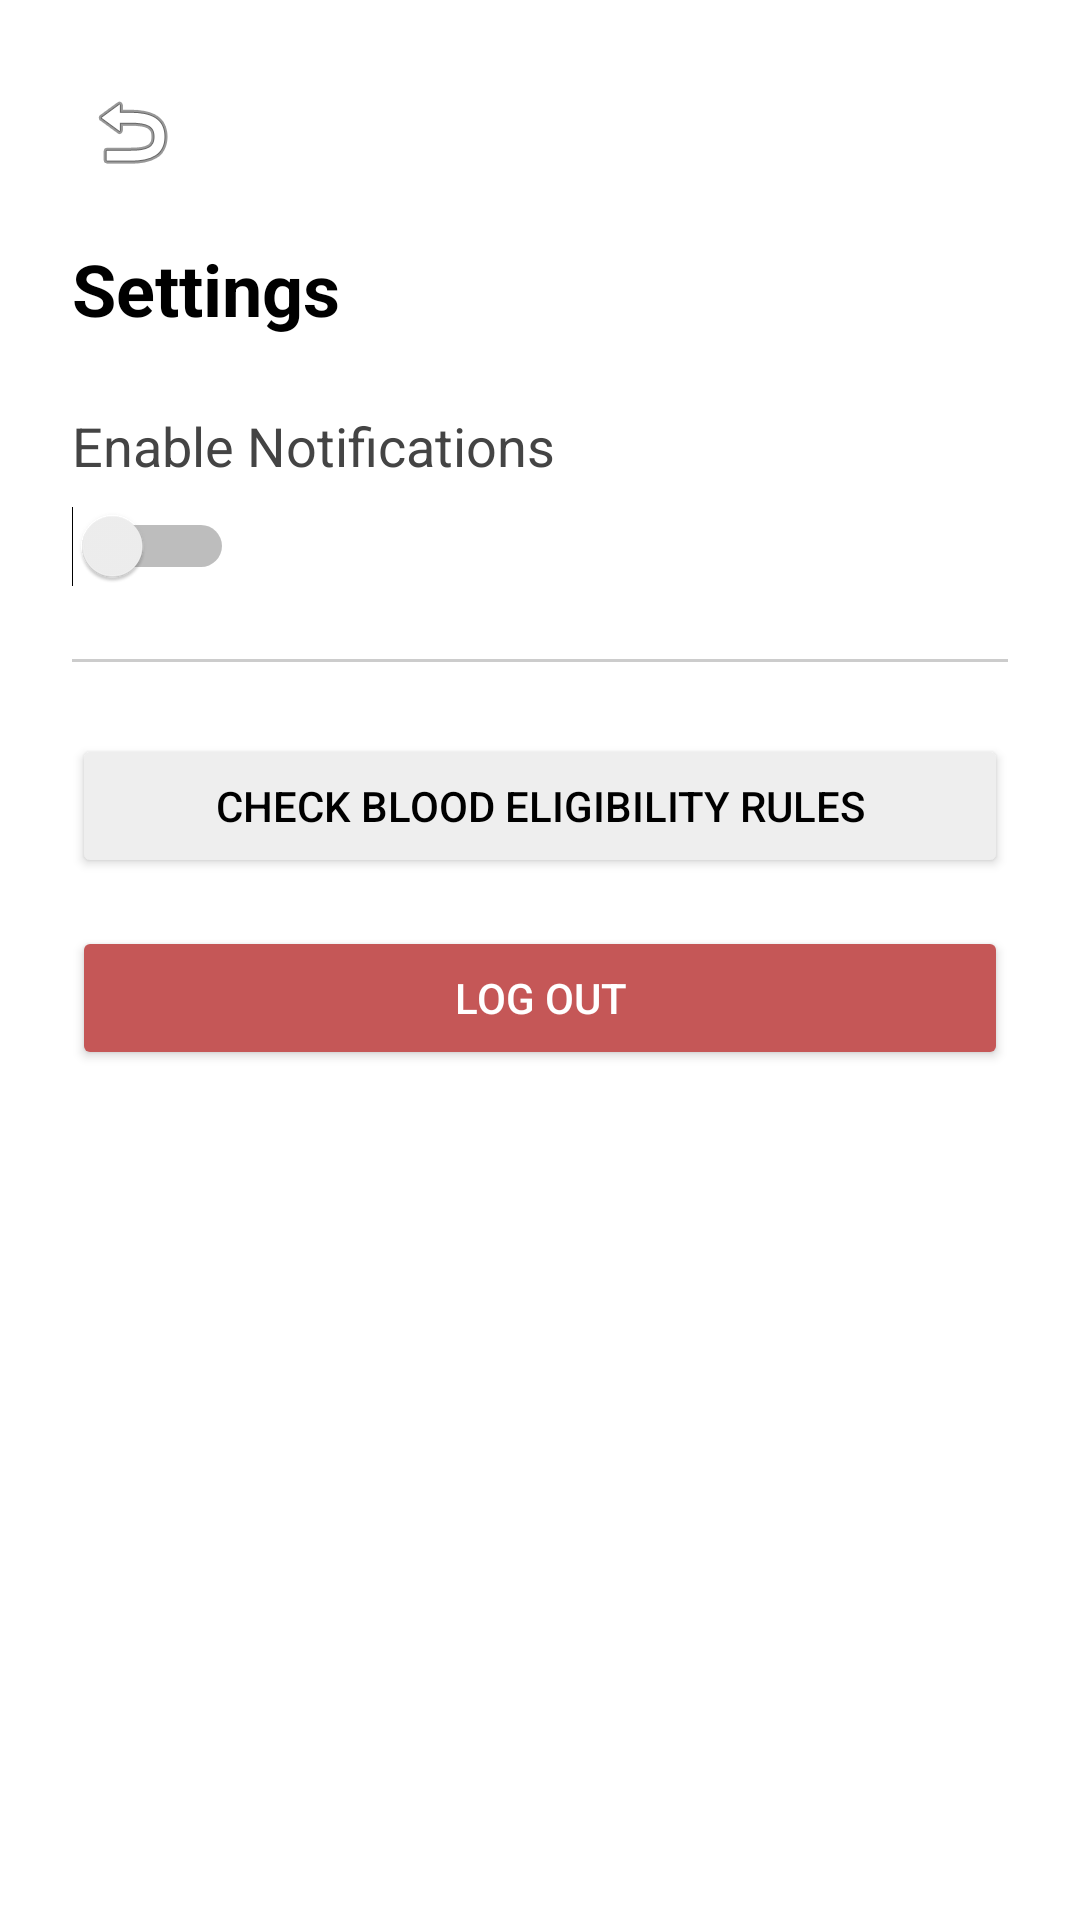

Layout XML and referenced resources for this Android screen:
<!-- AndroidManifest.xml: application theme Theme.DAMNA -->
<!-- res/layout/activity_settings.xml -->
<LinearLayout xmlns:android="http://schemas.android.com/apk/res/android"
    android:orientation="vertical"
    android:padding="24dp"
    android:layout_width="match_parent"
    android:layout_height="match_parent"
    android:background="#FFFFFF">

    <ImageButton
        android:id="@+id/back_button"
        android:layout_width="40dp"
        android:layout_height="40dp"
        android:layout_gravity="start"
        android:background="@android:color/transparent"
        android:src="@android:drawable/ic_menu_revert"
        android:contentDescription="Back" />

    <TextView
        android:layout_width="match_parent"
        android:layout_height="wrap_content"
        android:text="Settings"
        android:textSize="24sp"
        android:textStyle="bold"
        android:layout_marginTop="16dp"
        android:layout_marginBottom="24dp"
        android:textColor="#000000" />

    <TextView
        android:layout_width="wrap_content"
        android:layout_height="wrap_content"
        android:text="Enable Notifications"
        android:textSize="18sp"
        android:textColor="#444444"
        android:layout_marginBottom="8dp"/>

    <Switch
        android:id="@+id/notification_switch"
        android:layout_width="wrap_content"
        android:layout_height="wrap_content" />

    <View
        android:layout_width="match_parent"
        android:layout_height="1dp"
        android:background="#CCCCCC"
        android:layout_marginTop="24dp"
        android:layout_marginBottom="24dp" />

    <Button
        android:id="@+id/eligibility_button"
        android:layout_width="match_parent"
        android:layout_height="wrap_content"
        android:text="Check Blood Eligibility Rules"
        android:backgroundTint="#EEEEEE"
        android:textColor="#000000" />

    <Button
        android:id="@+id/logout_button"
        android:layout_width="match_parent"
        android:layout_height="wrap_content"
        android:text="Log Out"
        android:layout_marginTop="16dp"
        android:backgroundTint="@color/primary_red"
        android:textColor="#FFFFFF" />
</LinearLayout>
<!-- resources referenced by this layout -->
<resources>
  <color name="primary_red">#C55757</color>
  <style name="Theme.DAMNA" parent="Theme.AppCompat.Light.NoActionBar">
          <item name="colorPrimary">#B80000</item>
          <item name="colorPrimaryDark">#8B0000</item>
          <item name="colorAccent">#FFFFFF</item>
      </style>
</resources>
